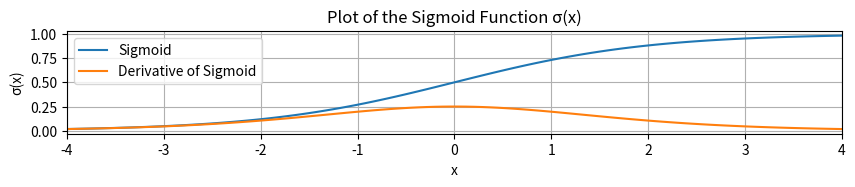

Reproduce this figure in Python.
#!/usr/bin/env python3
import matplotlib.pyplot as plt
import numpy as np
import scipy.stats

xs = np.linspace(-4, 4, 100)
ys = 1 / (1 + np.exp(-xs))
ds = ys * (1 - ys)

plt.figure(figsize=(10,3))
plt.plot(xs, ys, label="Sigmoid")
plt.plot(xs, ds, label="Derivative of Sigmoid")
plt.xlabel("x")
plt.xlim(-4, 4)
plt.ylabel("σ(x)")
plt.yticks(np.arange(0, 1.01, step=0.25))
plt.gca().set_aspect(1)
plt.grid(True)
plt.title("Plot of the Sigmoid Function σ(x)")
plt.legend(loc="upper left")
plt.savefig("sigmoid.pdf")
